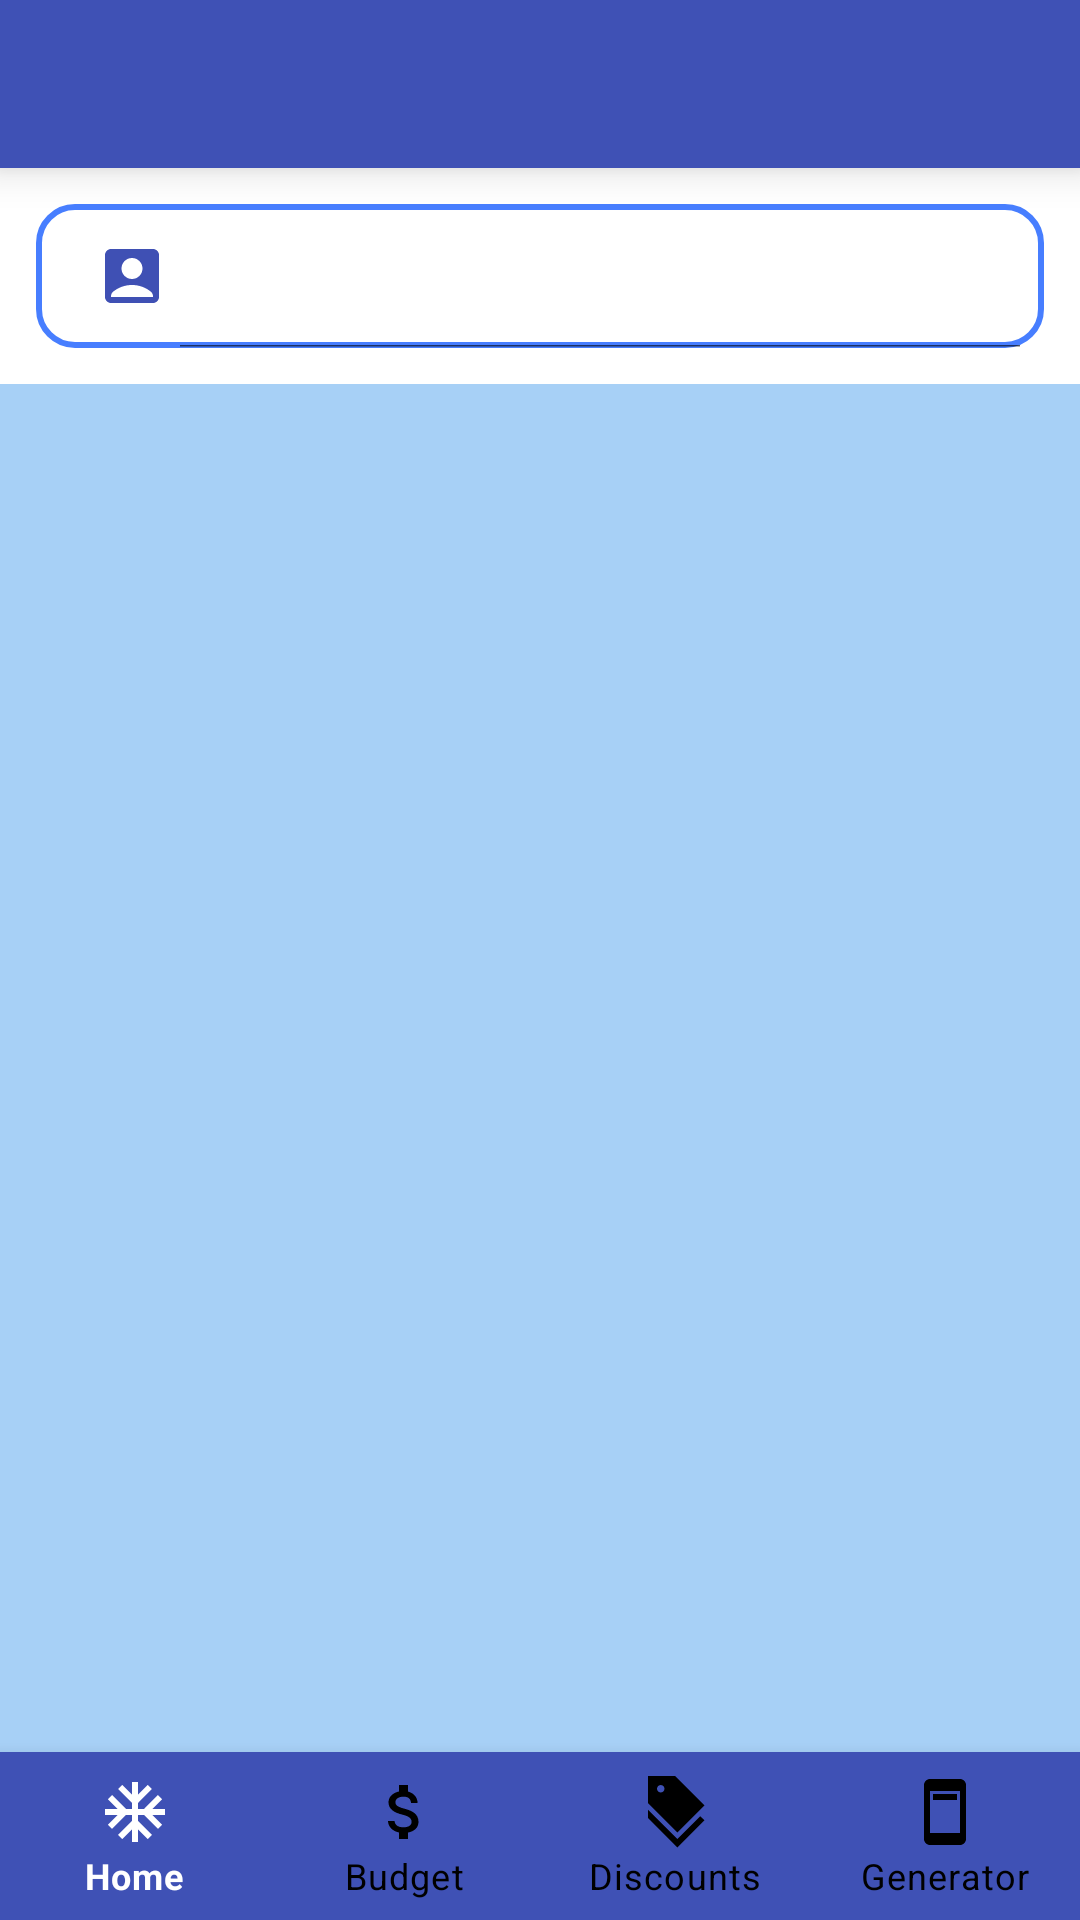

This screen was rendered from an Android layout file. Write that file and the resources it references.
<!-- AndroidManifest.xml: application theme Theme.FunctioningLogin -->
<!-- res/layout/activity_store_data_realtime.xml -->
<?xml version="1.0" encoding="utf-8"?>
<androidx.drawerlayout.widget.DrawerLayout
    xmlns:android="http://schemas.android.com/apk/res/android"
    xmlns:app="http://schemas.android.com/apk/res-auto"
    xmlns:tools="http://schemas.android.com/tools"
    android:id="@+id/drawer_layout"
    android:layout_width="match_parent"
    android:layout_height="match_parent"
    tools:context=".HomePageUIClasses.HomeFragment">

    
    <LinearLayout
        android:layout_width="match_parent"
        android:layout_height="match_parent"
        android:orientation="vertical">

        
        <androidx.appcompat.widget.Toolbar
            android:id="@+id/toolbar"
            android:layout_width="match_parent"
            android:layout_height="wrap_content"
            android:background="?attr/colorPrimary"
            android:theme="@style/ThemeOverlay.AppCompat.ActionBar"
            android:elevation="8dp"/>

        
        <androidx.appcompat.widget.SearchView
            android:id="@+id/search"
            android:layout_width="match_parent"
            android:layout_height="wrap_content"
            android:layout_margin="12dp"
            android:background="@drawable/borderblue"
            android:queryHint="Search..."
            app:iconifiedByDefault="false"
            app:searchHintIcon="@null"
            app:searchIcon="@drawable/baseline_account_box_24"
            app:closeIcon="@drawable/baseline_account_box_24"/>

        <FrameLayout
            android:id="@+id/home_fragment_container"
            android:layout_width="match_parent"
            android:layout_height="0dp"
            android:background="@color/light_blue"
            android:layout_weight="1"/>


        
        <com.google.android.material.bottomnavigation.BottomNavigationView
            android:id="@+id/bottom_navigation"
            android:layout_width="match_parent"
            android:layout_height="wrap_content"
            app:menu="@menu/bottom_menu"
            app:itemIconTint="@color/nav_item_color"
            app:labelVisibilityMode="labeled"
            app:itemTextColor="@color/nav_item_color"

            android:background="?attr/colorPrimary"/>
    </LinearLayout>

    
    <com.google.android.material.navigation.NavigationView
        android:id="@+id/nav_view"
        android:layout_width="wrap_content"
        android:layout_height="match_parent"
        android:layout_gravity="start"
        app:menu="@menu/nav_menu"
        app:headerLayout="@menu/nav_header"/>

    
    <com.google.android.material.floatingactionbutton.FloatingActionButton
        android:id="@+id/fab"
        android:layout_width="wrap_content"
        android:layout_height="wrap_content"
        android:layout_gravity="bottom|end|center"
        android:layout_margin="20dp"
        android:src="@drawable/add_new"
        app:tint="@color/white"
        app:backgroundTint="@color/BorderBlue"/>
</androidx.drawerlayout.widget.DrawerLayout>
<!-- resources referenced by this layout -->
<resources>
  <color name="BorderBlue">#477EFF</color>
  <color name="light_blue">#A7D0F6</color>
  <color name="white">#FFFFFFFF</color>
  <!-- drawable add_new (drawable) -->
  <vector xmlns:android="http://schemas.android.com/apk/res/android" android:height="24dp" android:tint="#3F50B4" android:viewportHeight="24" android:viewportWidth="24" android:width="24dp">
        
      <path android:fillColor="@android:color/white" android:pathData="M12,2C6.48,2 2,6.48 2,12s4.48,10 10,10 10,-4.48 10,-10S17.52,2 12,2zM17,13h-4v4h-2v-4L7,13v-2h4L11,7h2v4h4v2z"/>
      
  </vector>
  <!-- drawable baseline_account_box_24 (drawable) -->
  <vector xmlns:android="http://schemas.android.com/apk/res/android" android:height="24dp" android:tint="#3F50B4" android:viewportHeight="24" android:viewportWidth="24" android:width="24dp">
        
      <path android:fillColor="@android:color/white" android:pathData="M19,3H5C3.9,3 3,3.9 3,5v14c0,1.1 0.9,2 2,2h14c1.1,0 2,-0.9 2,-2V5C21,3.9 20.1,3 19,3zM12,6c1.93,0 3.5,1.57 3.5,3.5c0,1.93 -1.57,3.5 -3.5,3.5s-3.5,-1.57 -3.5,-3.5C8.5,7.57 10.07,6 12,6zM19,19H5v-0.23c0,-0.62 0.28,-1.2 0.76,-1.58C7.47,15.82 9.64,15 12,15s4.53,0.82 6.24,2.19c0.48,0.38 0.76,0.97 0.76,1.58V19z"/>
      
  </vector>
  <!-- drawable borderblue (drawable) -->
  <shape xmlns:android="http://schemas.android.com/apk/res/android"
      android:shape="rectangle">
      <solid android:color="@android:color/transparent"/>
      <stroke
          android:width="2dp"
          android:color="@color/BorderBlue"/>
      <corners android:radius="12dp"/>
  </shape>
  <style name="Theme.FunctioningLogin" parent="Theme.MaterialComponents.DayNight.NoActionBar">
          
          <item name="colorPrimary">@color/christmas_blue</item>
          <item name="colorPrimaryVariant">@color/BorderBlue</item>
          <item name="colorOnPrimary">@color/white</item>
          
          <item name="colorSecondary">@color/teal_200</item>
          <item name="colorSecondaryVariant">@color/teal_700</item>
          <item name="colorOnSecondary">@color/christmas_blue</item>
          
          <item name="android:statusBarColor">@color/christmas_blue</item>
          
      </style>
  <color name="christmas_blue">#3F51B5</color>
  <color name="teal_200">#FF03DAC5</color>
  <color name="teal_700">#FF018786</color>
</resources>
